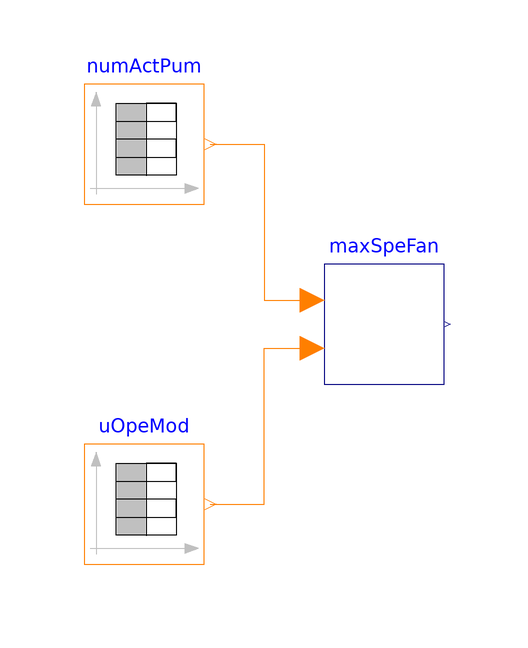

This picture is the connection diagram that the Modelica source below describes through its graphical annotations.

model MaximumSpeedFan "Test the maximum fan speed reset control"

  extends Modelica.Icons.Example;
  Modelica.Blocks.Sources.IntegerTable numActPum(table=[0,0; 360,2; 720,1; 1080,
        2; 1440,1]) "Number of active condenser pumps"
    annotation (Placement(transformation(extent={{-50,20},{-30,40}})));
  FaultInjection.PrimarySideControl.CWLoopEquipment.MaximumSpeedFan maxSpeFan(numPum=2)
    "Maximum fan speed reset controller"
    annotation (Placement(transformation(extent={{-10,-10},{10,10}})));
  Modelica.Blocks.Sources.IntegerTable uOpeMod(table=[0,1; 360,2; 720,3; 1080,4;
        1440,5]) "Operation mode"
    annotation (Placement(transformation(extent={{-50,-40},{-30,-20}})));
equation
  connect(numActPum.y, maxSpeFan.numActPum) annotation (Line(points={{-29,30},{
          -20,30},{-20,4},{-12,4}}, color={255,127,0}));
  connect(uOpeMod.y, maxSpeFan.uOpeMod) annotation (Line(points={{-29,-30},{-20,
          -30},{-20,-4},{-12,-4}}, color={255,127,0}));
  annotation (Icon(coordinateSystem(preserveAspectRatio=false)), Diagram(
        coordinateSystem(preserveAspectRatio=false)),
    Documentation(info="<html>
<p>This example tests the controller for the maximum fan speed reset implemented in <a href=\"modelica://WSEControlLogics.Controls.LocalControls.CWLoopEquipment.MaximumSpeedFan\">WSEControlLogics/Controls/LocalControls/CWLoopEquipment/MaximumSpeedFan</a>. </p>
</html>"),
    __Dymola_Commands(file=
          "modelica://WSEControlLogics/Resources/Scripts/Dymola/Controls/LocalControls/CWLoopEquipment/Validation/MaximumSpeedFan.mos"
        "Simulate and Plot"));
end MaximumSpeedFan;